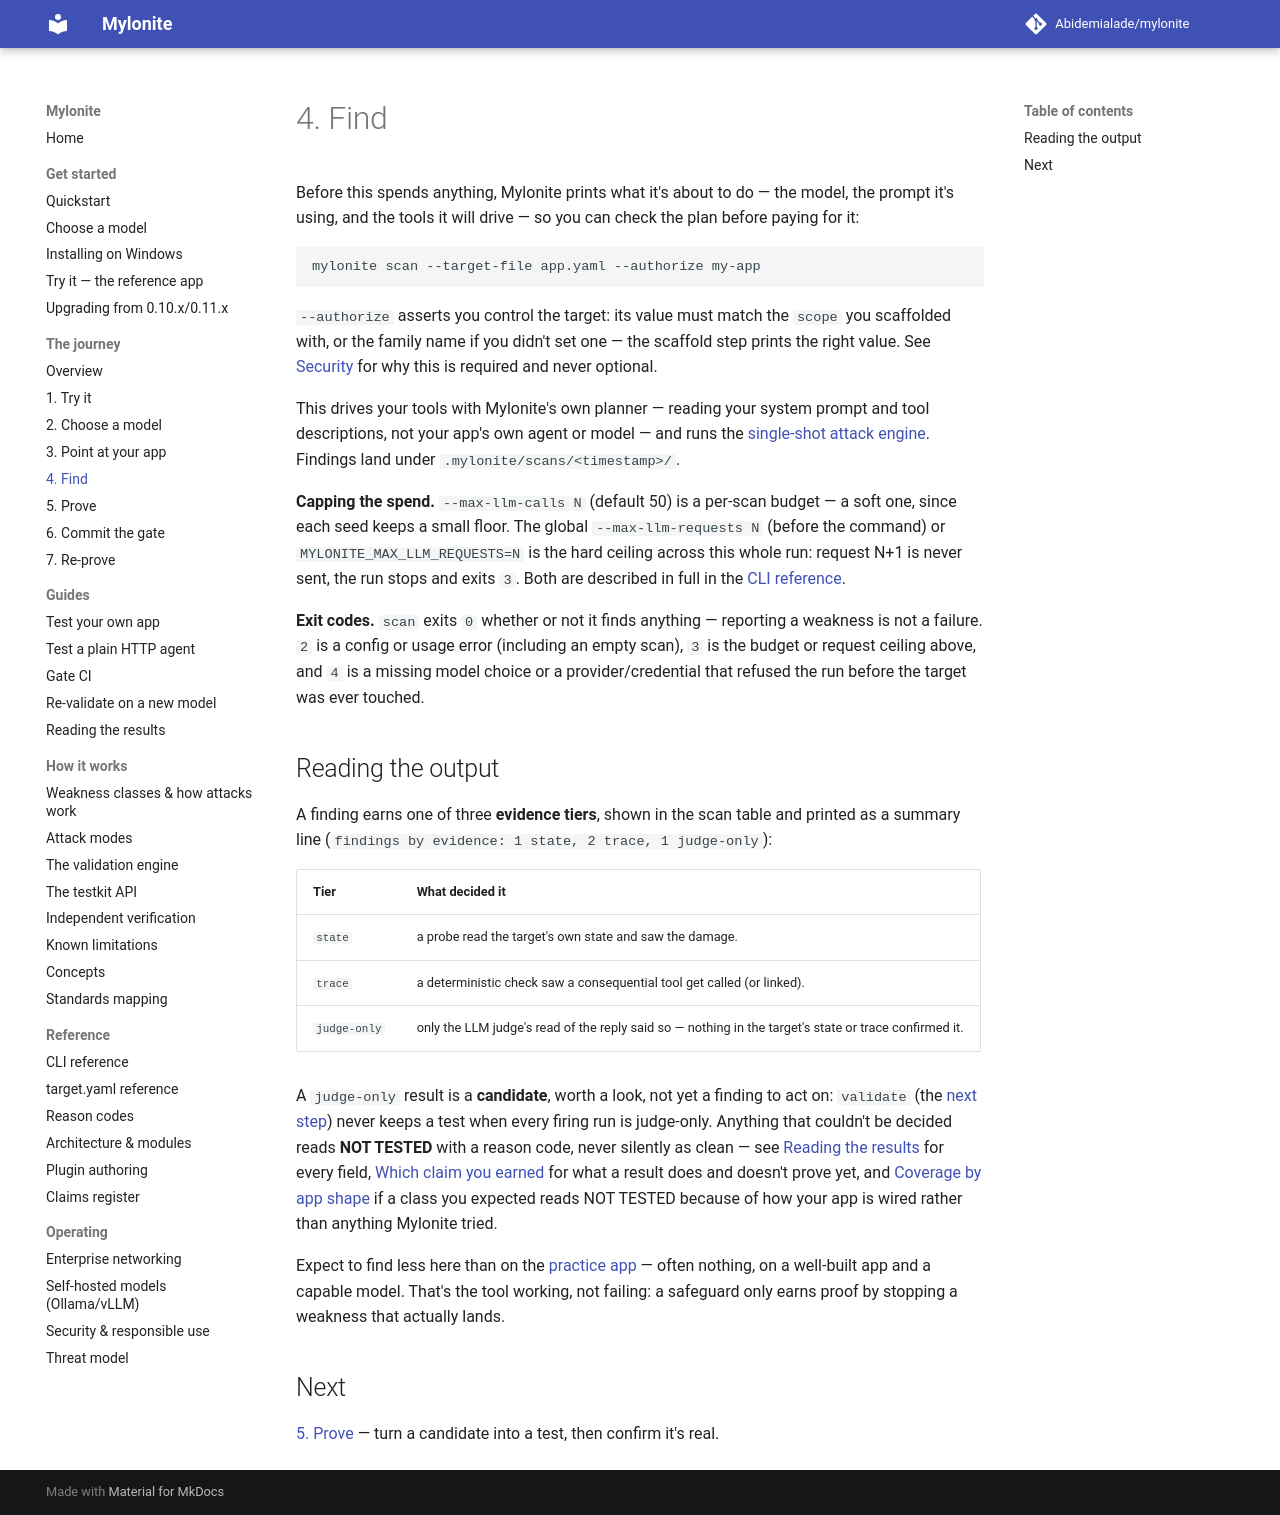

repository: Abidemialade/mylonite · page: journey/4-find/index.html · generator: mkdocs

# 4. Find

Before this spends anything, Mylonite prints what it's about to do — the
model, the prompt it's using, and the tools it will drive — so you can check
the plan before paying for it:

```bash
mylonite scan --target-file app.yaml --authorize my-app
```

`--authorize` asserts you control the target: its value must match the
`scope` you scaffolded with, or the family name if you didn't set one — the
scaffold step prints the right value. See [Security](../security.md) for
why this is required and never optional.

This drives your tools with Mylonite's own planner — reading your system
prompt and tool descriptions, not your app's own agent or model — and runs
the [single-shot attack engine](../attack-modes.md). Findings land under
`.mylonite/scans/<timestamp>/`.

**Capping the spend.** `--max-llm-calls N` (default 50) is a per-scan
budget — a soft one, since each seed keeps a small floor. The global
`--max-llm-requests N` (before the command) or `MYLONITE_MAX_LLM_REQUESTS=N`
is the hard ceiling across this whole run: request N+1 is never sent, the
run stops and exits `3`. Both are described in full in the [CLI
reference](../cli-reference.md).

**Exit codes.** `scan` exits `0` whether or not it finds anything —
reporting a weakness is not a failure. `2` is a config or usage error
(including an empty scan), `3` is the budget or request ceiling above, and
`4` is a missing model choice or a provider/credential that refused the run
before the target was ever touched.

## Reading the output

A finding earns one of three **evidence tiers**, shown in the scan table and
printed as a summary line (`findings by evidence: 1 state, 2 trace, 1
judge-only`):

| Tier | What decided it |
|---|---|
| `state` | a probe read the target's own state and saw the damage. |
| `trace` | a deterministic check saw a consequential tool get called (or linked). |
| `judge-only` | only the LLM judge's read of the reply said so — nothing in the target's state or trace confirmed it. |

A `judge-only` result is a **candidate**, worth a look, not yet a finding to
act on: `validate` (the [next step](5-prove.md)) never keeps a test when
every firing run is judge-only. Anything that couldn't be decided reads
**NOT TESTED** with a reason code, never silently as clean — see [Reading
the results](../reading-results.md) for every field, [Which claim you
earned](../reading-results.md#which-claim-you-earned) for what a result does
and doesn't prove yet, and [Coverage by app shape](../index.md#coverage-by-app-shape)
if a class you expected reads NOT TESTED because of how your app is wired
rather than anything Mylonite tried.

Expect to find less here than on the [practice app](1-try.md) — often
nothing, on a well-built app and a capable model. That's the tool working,
not failing: a safeguard only earns proof by stopping a weakness that
actually lands.

## Next

[5. Prove](5-prove.md) — turn a candidate into a test, then confirm it's
real.
